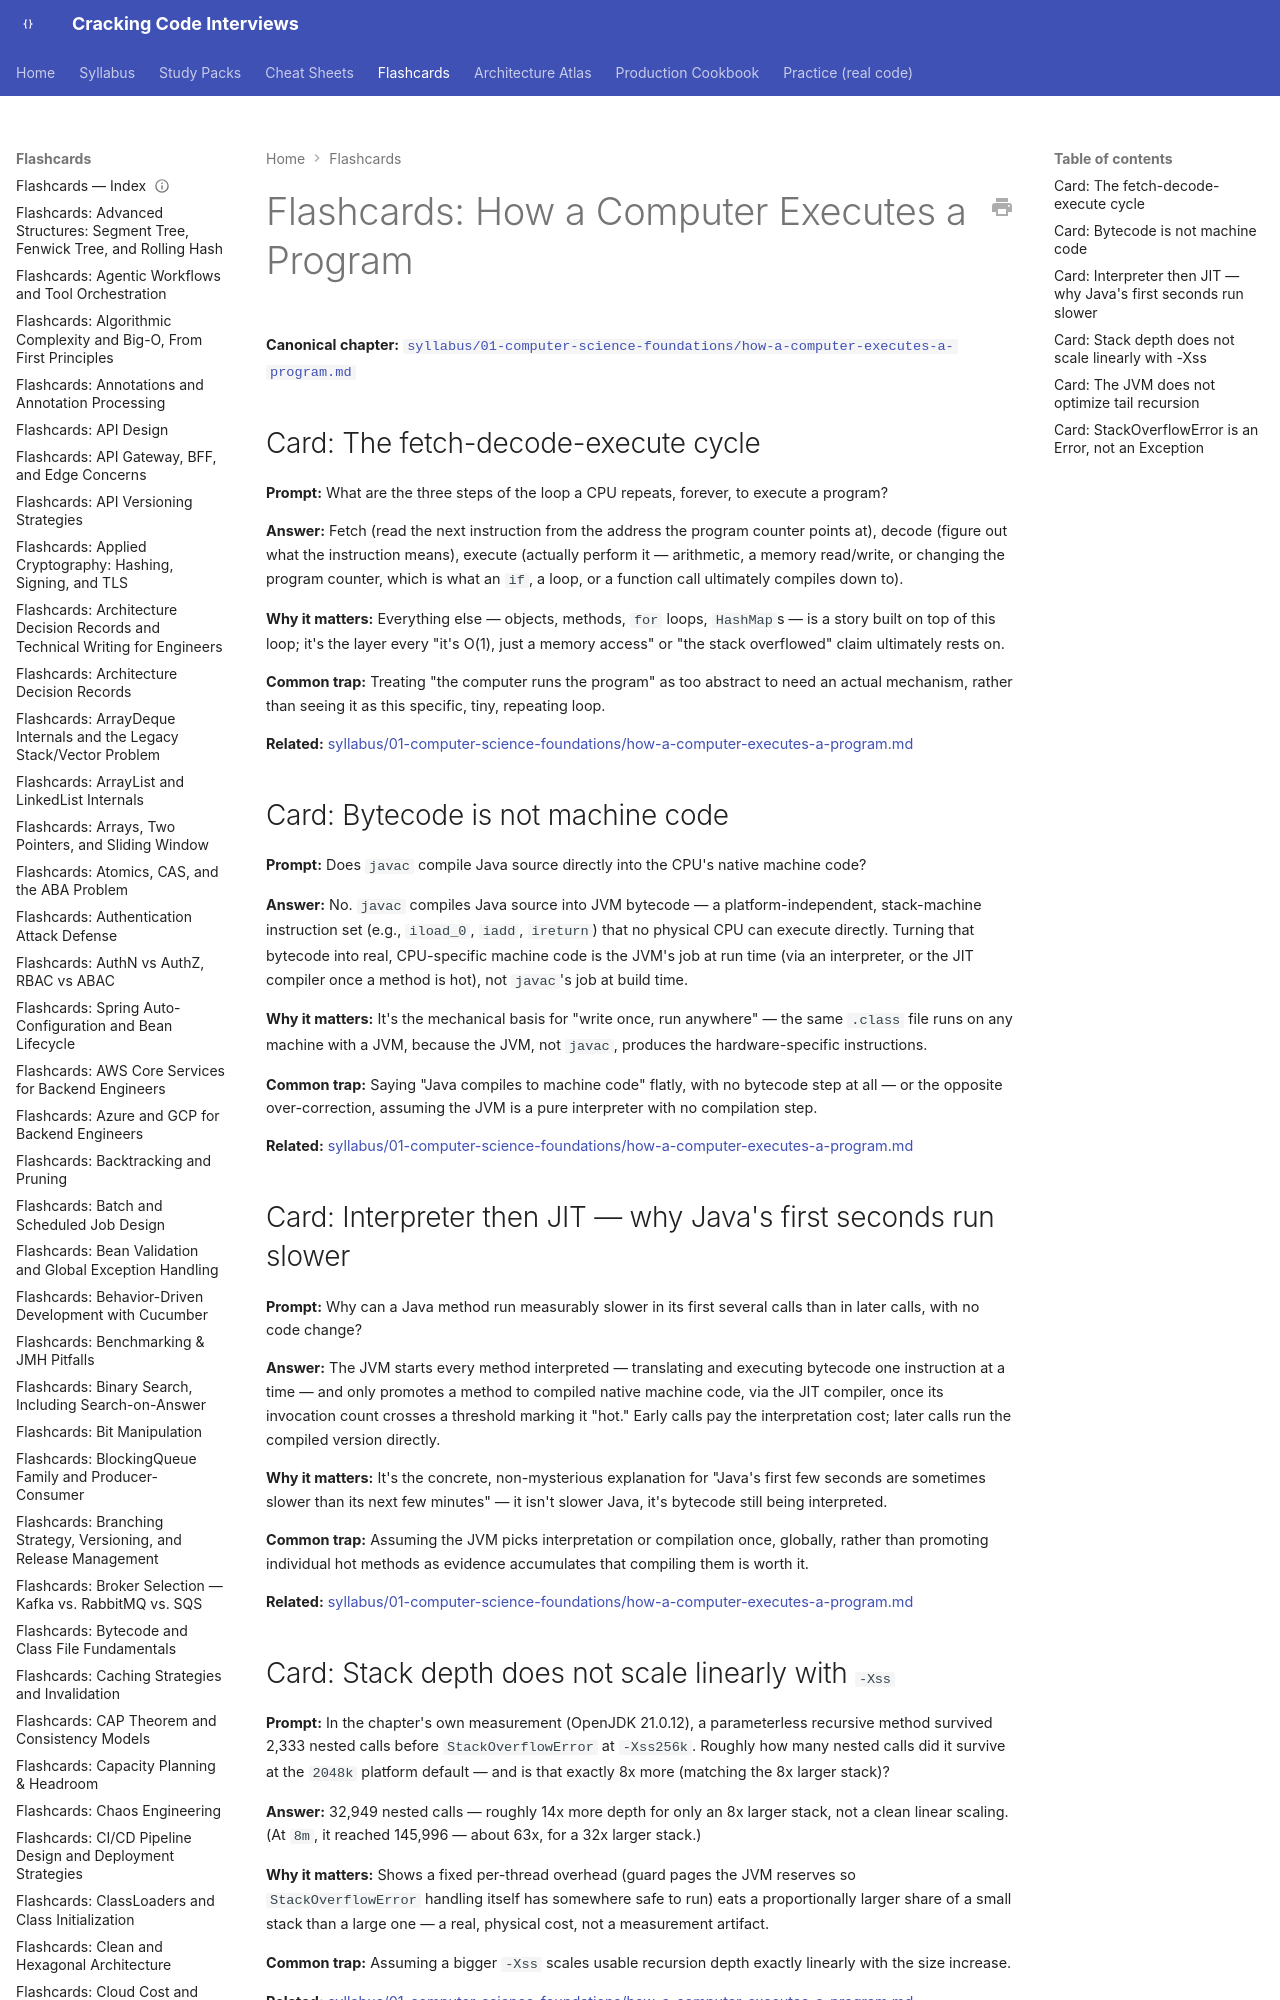

repository: JuanMelendres/cracking-code-interviews · page: flashcards/how-a-computer-executes-a-program/index.html · generator: mkdocs

---
title: "Flashcards: How a Computer Executes a Program"
slug: how-a-computer-executes-a-program
document_type: flashcard-deck
domain: 01-computer-science-foundations
topic_id: "T-2002"
canonical: ../syllabus/01-computer-science-foundations/how-a-computer-executes-a-program.md
last_updated: 2026-09-07
---

# Flashcards: How a Computer Executes a Program

**Canonical chapter:** [`syllabus/01-computer-science-foundations/how-a-computer-executes-a-program.md`](../syllabus/01-computer-science-foundations/how-a-computer-executes-a-program.md)
